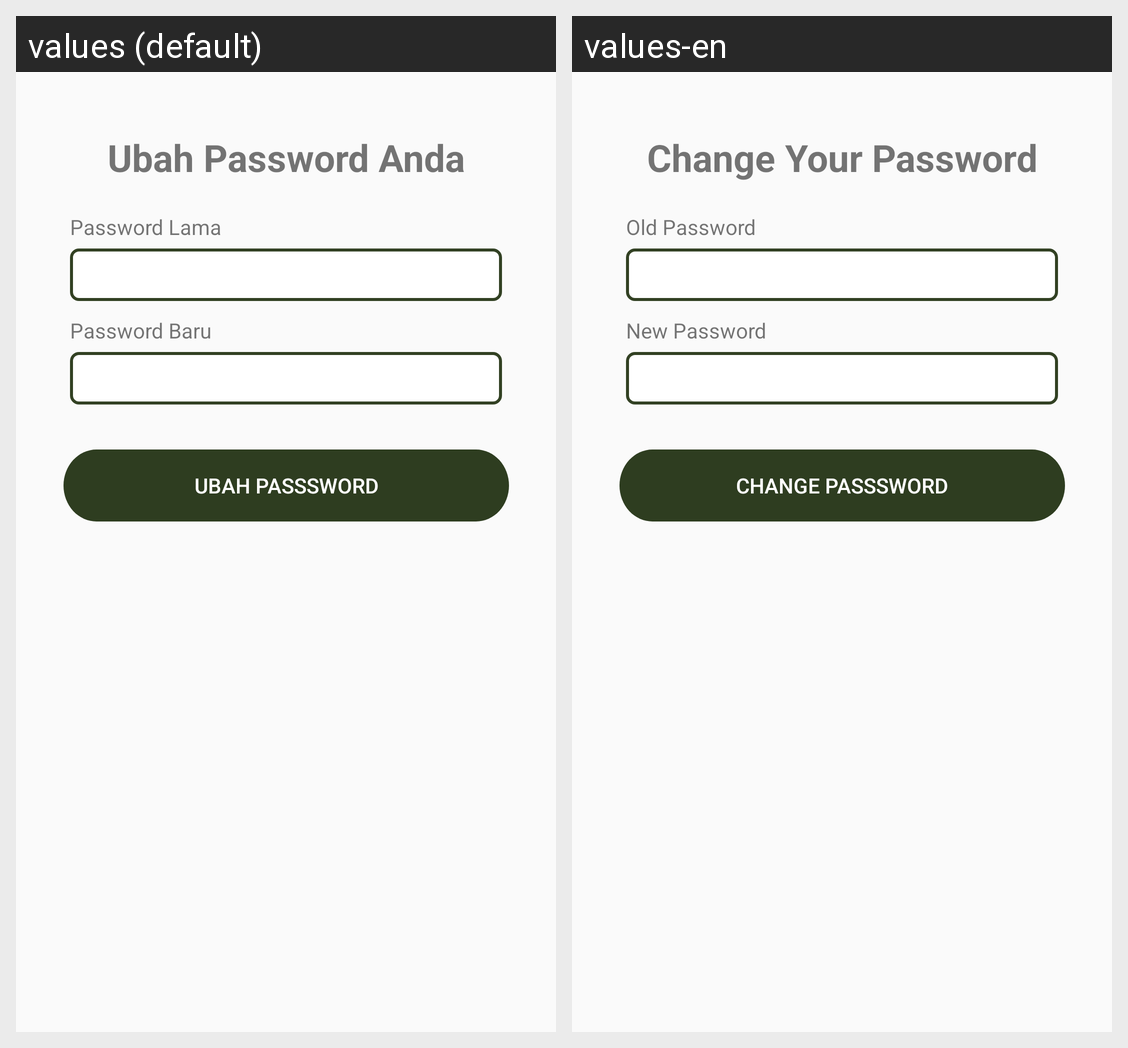

The Android screen above is rendered under two locales of the same app. Produce the string resources it draws, with the default and per-locale values.
Android screen res/layout/activity_e_pass.xml rendered under 2 locales, left to right: values (default), values-en. Device: Nexus 5 (rendered at 1080×1920; each locale shown at half size, 540×960, under a caption strip naming it); theme AppTheme.
Strings drawn on this screen, with the default value and each locale's value (text and hints the layout hard-codes, and strings that could not be matched under every locale, appear in the picture but are not listed):

ubah_password_anda
  values: Ubah Password Anda
  values-en: Change Your Password

password_lama
  values: Password Lama
  values-en: Old Password

password_baru
  values: Password Baru
  values-en: New Password

ubah_passsword
  values: Ubah Passsword
  values-en: Change Passsword
